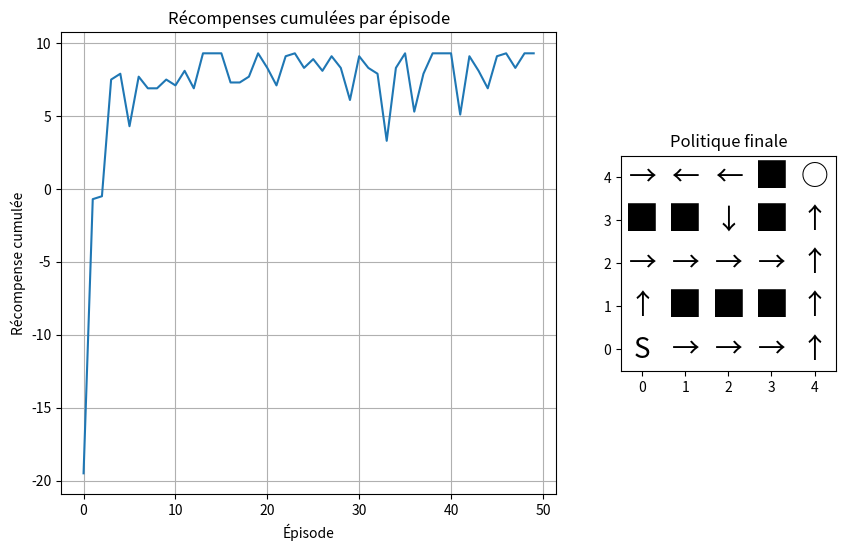

Write the Python code that produced this figure.
import numpy as np
import matplotlib.pyplot as plt
import time

# --- 1. Créer le labyrinthe ---
# 0: vide, 1: mur, 2: départ, 3: but
maze = np.array([
    [0, 0, 0, 1, 3],
    [1, 1, 0, 1, 0],
    [0, 0, 0, 0, 0],
    [0, 1, 1, 1, 0],
    [2, 0, 0, 0, 0]])

# --- 2. Environnement RL ---
class MazeEnv:
    def __init__(self, maze):
        self.maze = maze.copy()
        self.start_pos = tuple(np.argwhere(maze == 2)[0])
        self.goal_pos = tuple(np.argwhere(maze == 3)[0])
        self.reset()

    def reset(self):
        self.agent_pos = self.start_pos
        return self.agent_pos
    
    def step(self, action):
        moves = [(-1,0), (1,0), (0,-1), (0,1)] # haut, bas, gauche, droite
        move = moves[action]
        new_pos = (self.agent_pos[0] + move[0], self.agent_pos[1] + move[1])
        
        if not (0 <= new_pos[0] < self.maze.shape[0] and 0 <= new_pos[1] < self.maze.shape[1]):
            return self.agent_pos, -1, False

        if self.maze[new_pos] == 1:
            return self.agent_pos, -1, False
        
        self.agent_pos = new_pos

        if self.agent_pos == self.goal_pos:
            return self.agent_pos, 10, True
        
        return self.agent_pos, -0.1, False
    
# --- 3. Q-learning setup ---
env = MazeEnv(maze)
q_table = np.zeros((5, 5, 4)) # états (5x5), 4 actions
alpha = 0.3 # Taux d'apprentissage : Témoin = 0.1
gamma = 0.7 # Facteur de discount : Témoin = 0.9
epsilon = 0.2 # Taux d'exploration : Témoin = 0.2
episodes = 50 # Nombre d'épisodes : Témoin = 10

# --- 4. Entraînement ---
reward_list = []
for ep in range(episodes):
    state = env.reset()
    total_reward = 0
    steps = 0
    done = False
    print(f"\nÉpisode {ep+1}")
    while not done and steps < 100:
        if np.random.rand() < epsilon:
            action = np.random.randint(4)
        else:
            action = np.argmax(q_table[state[0], state[1]])

        next_state, reward, done = env.step(action)

        q_old = q_table[state[0], state[1], action]
        q_next = np.max(q_table[next_state[0], next_state[1]])
        q_table[state[0], state[1], action] = q_old + alpha * (reward + gamma * q_next - q_old)
        
        state = next_state
        total_reward += reward
        steps += 1     
        

    print(f" Terminé en {steps} étapes | Reward total = {round(total_reward, 2)}")
    reward_list.append(total_reward)

# --- 5. Politique finale ---
print("\n Politique finale (meilleure action par case) :")
action_map = ['↑', '↓', '←', '→']
policy = np.full((5, 5), ' ')

for i in range(5):
    for j in range(5):
        if maze[i, j] == 1:
            policy[i, j] = '█'
        elif maze[i, j] == 3:
            policy[i, j] = '○'
        elif maze[i, j] == 2:
            policy[i, j] = 'S'
        else:
            best_a = np.argmax(q_table[i, j])
            policy[i, j] = action_map[best_a]
print(policy)

# --- 6. Tracer la courbe Rewards/Episodes ---
fig = plt.figure(figsize=(10, 6))
grid = plt.GridSpec(3, 3, hspace=0.4, wspace=0.3)

# Subplot 1: Rewards/Episodes (2/3 of the height)
ax1 = fig.add_subplot(grid[:, :2])
ax1.plot(reward_list)
ax1.set_title("Récompenses cumulées par épisode")
ax1.set_xlabel("Épisode")
ax1.set_ylabel("Récompense cumulée")
ax1.grid()

# Subplot 2: Politique finale (1/3 of the height)
ax2 = fig.add_subplot(grid[:, 2])
ax2.set_xticks(np.arange(5))
ax2.set_yticks(np.arange(5))
ax2.set_xlim(-0.5, 4.5)
ax2.set_ylim(-0.5, 4.5)
ax2.set_aspect('equal')

for i in range(5):
    for j in range(5):
        ax2.text(j, 4-i, policy[i, j], ha='center', va='center', fontsize=20)

ax2.set_title("Politique finale")
plt.show()



# fig, ax = plt.subplots()
# fig.set_size_inches(5, 5)
# ax.set_xticks(np.arange(5))
# ax.set_yticks(np.arange(5))
# ax.set_xticklabels([])
# ax.set_yticklabels([])
# ax.set_xlim(-0.5, 4.5)
# ax.set_ylim(-0.5, 4.5)
# ax.set_aspect('equal')

# for i in range(5):
#     for j in range(5):
#             ax.text(j, 4-i, policy[i, j], ha='center', va='center', fontsize=20)
# plt.title("Politique finale")
# plt.show()





